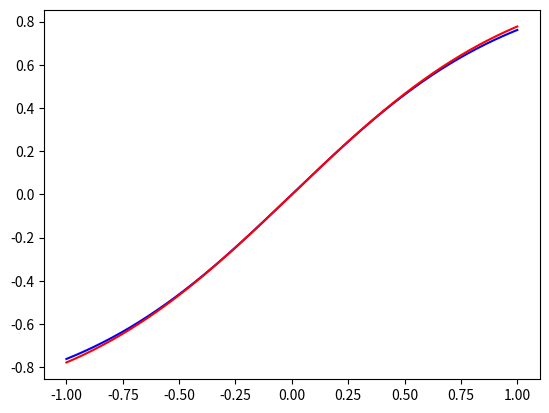
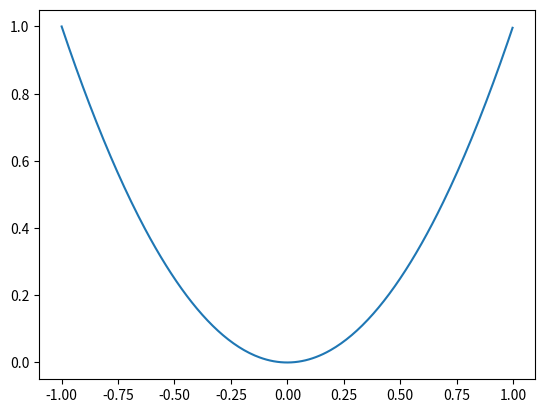
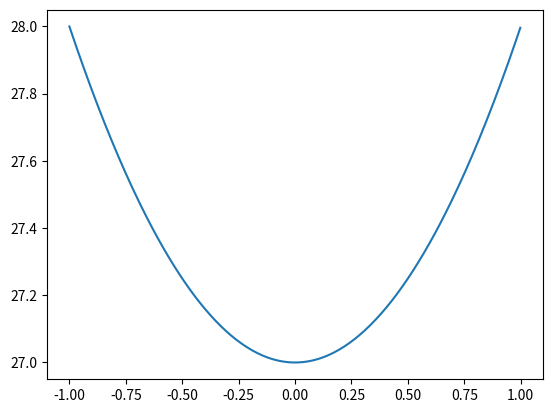
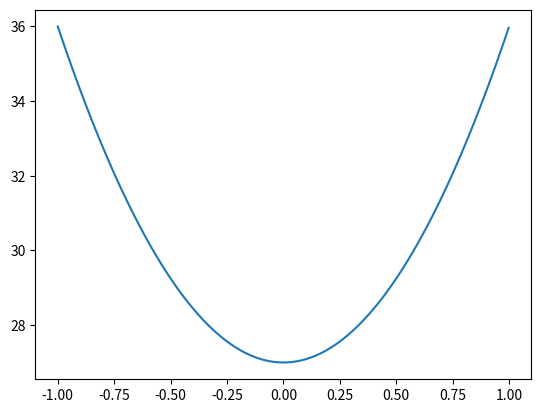
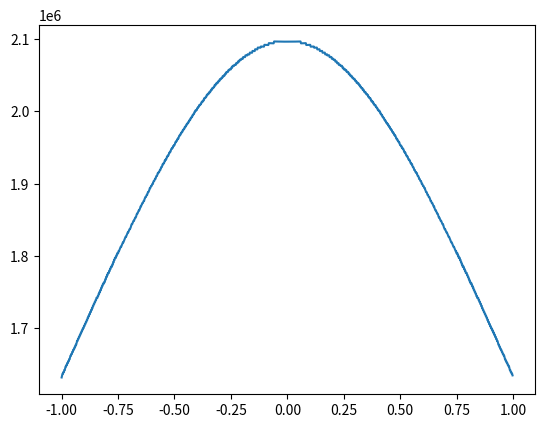
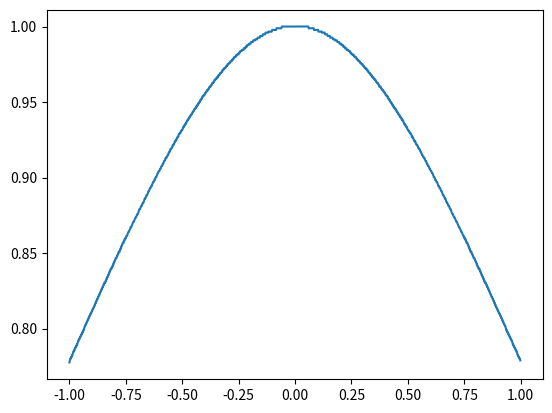
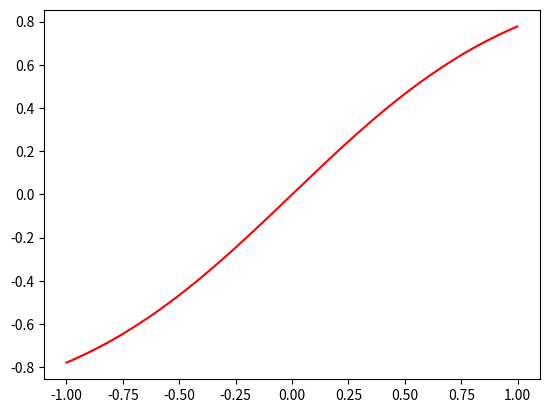
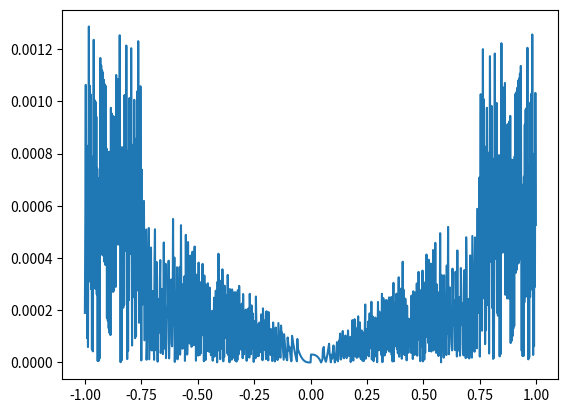

These figures' Python source, in order:
# -*- coding: utf-8 -*-
"""
Created on Wed Nov 11 18:57:18 2020

[redacted]

@brief: 
"""

import matplotlib.pyplot as plt
import numpy as np

plt.close('all')

lut_precision = 21
lut_full = 10

def ttp_lut_inverse( n ):
    
    # the range of the input in bits - 8    
    r = np.zeros(n.shape)
    for nidx in range(0 , r.shape[0]):
        
        if n[nidx] == 0:
            n[nidx] = 1
        
        # this is just a very quick (and very bad) implementation of a bit range finder for the sake of the exercise.
        # hopefully I will have time to code something better. on top of my head, a set of comparators would do
        # because the input is bandwidth (bitdepth) bound. 
        if n[nidx] > pow(2.0, lut_full) - 1:
            r[nidx] = (np.floor(np.log2( n[nidx] )) - lut_full ) + 1
        
        if r[nidx] < 0: 
            r[nidx]  = 0
        
    print('range = ',  r)
    
    # simulate the input range right bitshift
    n_ishift = np.floor(n * pow(2.0, -r)) 
    
    # print('n_ishift = ',  n_ishift)
    
    #8 bit lookup table output
    lut_output = np.floor(pow(2.0 , lut_precision)/n_ishift)
    
    #rescaling for range
    lut_output_resc = lut_output * pow(2.0 , -r)
    
    return lut_output_resc

def clamp( x, minx, maxx ):

    if (x < minx):
        return minx
    
    elif (x > maxx):
        return maxx
    
    else:
        return x

def ttp_tanh( x, gain ):
    
    #calculate the square and apply round and clip point
    x_sq = x *x
    
    #clamp x_sq to remove asymmetry
    x_sq_cl = np.clip(x_sq, 0, pow(2.0,32)-1)
        
    #apply squared gain
    xg = x_sq * (gain**2)
    
    #apply round and clip point
    xg_rc = np.floor(xg *pow(2.0, -15 -8))
    
    plt.figure('xg_rc')
    plt.plot( x/pow(2.0, 15), xg_rc/pow(2.0, 15))
    plt.show()
        
    # calculate (27 + xg)
    numerator = 27*pow(2.0,15) + xg_rc
    
    plt.figure('numerator')
    plt.plot( x/pow(2.0, 15), numerator/pow(2.0, 15))
    plt.show()
    
    #calculate denominator (n in the doc)
    denominator = numerator + xg_rc * pow(2.0 , 3)
    plt.figure('denominator')
    plt.plot( x/pow(2.0, 15), denominator/pow(2.0, 15))
    plt.show()
    
    # calculate the inverse m
    m = ttp_lut_inverse(denominator)
    
    #multiply the inverse and the numerator
    ratio = m*numerator
    plt.figure('ratio')
    plt.plot( x/pow(2.0, 15), ratio)
    plt.show()
        
    # renormalise for lut precision rc point
    ratio_norm = np.floor(ratio * pow(2.0, - lut_precision + 16));
    
    plt.figure('ratio norm')
    plt.plot( x/pow(2.0, 15), ratio_norm/pow(2.0, 16))
    plt.show()
    
    #multiply by x    
    y_rc = x * ratio_norm
        
    #apply output rc
    y_out = np.floor(y_rc * pow(2.0, - 16))
    
    
    return y_out
    
#------------------------------------------------------------------------------
def test_inverse():
    
    #generate a unsigned range
    #x_in = np.arange( 0, pow(2.0, 9) , 1 )
    x_in = np.arange( 0, pow(2.0, 16) -1, 64 )
    #print('x_in = ', x_in)
        
    y = ttp_lut_inverse(x_in) * pow(2.0, -lut_precision)
    
    x_norm = x_in/pow(2.0,8)
    y_ideal = 1./x_norm
    
    y_approx = pow(2.0,8)*y
    
    plt.figure('inverse')
    plt.plot( x_norm, y_ideal,'-b') 
    plt.plot( x_norm, y_approx,'-r')
    plt.show()
       
    
    plt.figure('diff')
    plt.plot( x_norm, np.abs(y_approx - y_ideal),'-b') 
    


#------------------------------------------------------------------------------
def test_tanh():
    
    #generate a fixed point ramp [-1,1). fractional precision 15 bit        
    x_in = np.arange( 0, pow(2.0, 16) -1, 64 )
    
    #convert to sign
    x_in_s = x_in - pow(2.0,15)
    
    
    gain = 1.0
    # calculate gain in fixed precision
    gain_fp = np.floor(gain *pow(2.0, 8)) / pow(2.0, 4)
    
    #apply tanh
    y = ttp_tanh(x_in_s, gain_fp)
    
    y_norm = y*pow(2.0,-(15 ))
    
    # reference
    x_in_s_norm = x_in_s/pow(2,15)
    y_approx = x_in_s_norm*(27 + pow(x_in_s_norm,2.0))/(27  + 9*pow(x_in_s_norm, 2.0))    
    
    
    plt.figure('y')
    #plt.plot( x_in_s/pow(2.0,15), y_approx, 'b')
    plt.plot( x_in_s/pow(2.0,15), y_norm, 'r')
    plt.show()
    
    
    plt.figure('abs diff')
    plt.plot( x_in_s/pow(2.0,15), np.abs(y_norm - y_approx))
    plt.show()
    
    
    return


#-----------------------------------------------------------------------------

x = np.arange(-1.0, 1.0, 0.0001)

y_ideal = np.tanh(x)
y_approx = x*(27 + pow(x,2.0))/(27  + 9*pow(x, 2.0))
plt.figure('reference')
plt.plot(x, y_ideal, '-b')
plt.plot(x, y_approx, '-r')

#test_inverse()
test_tanh()






